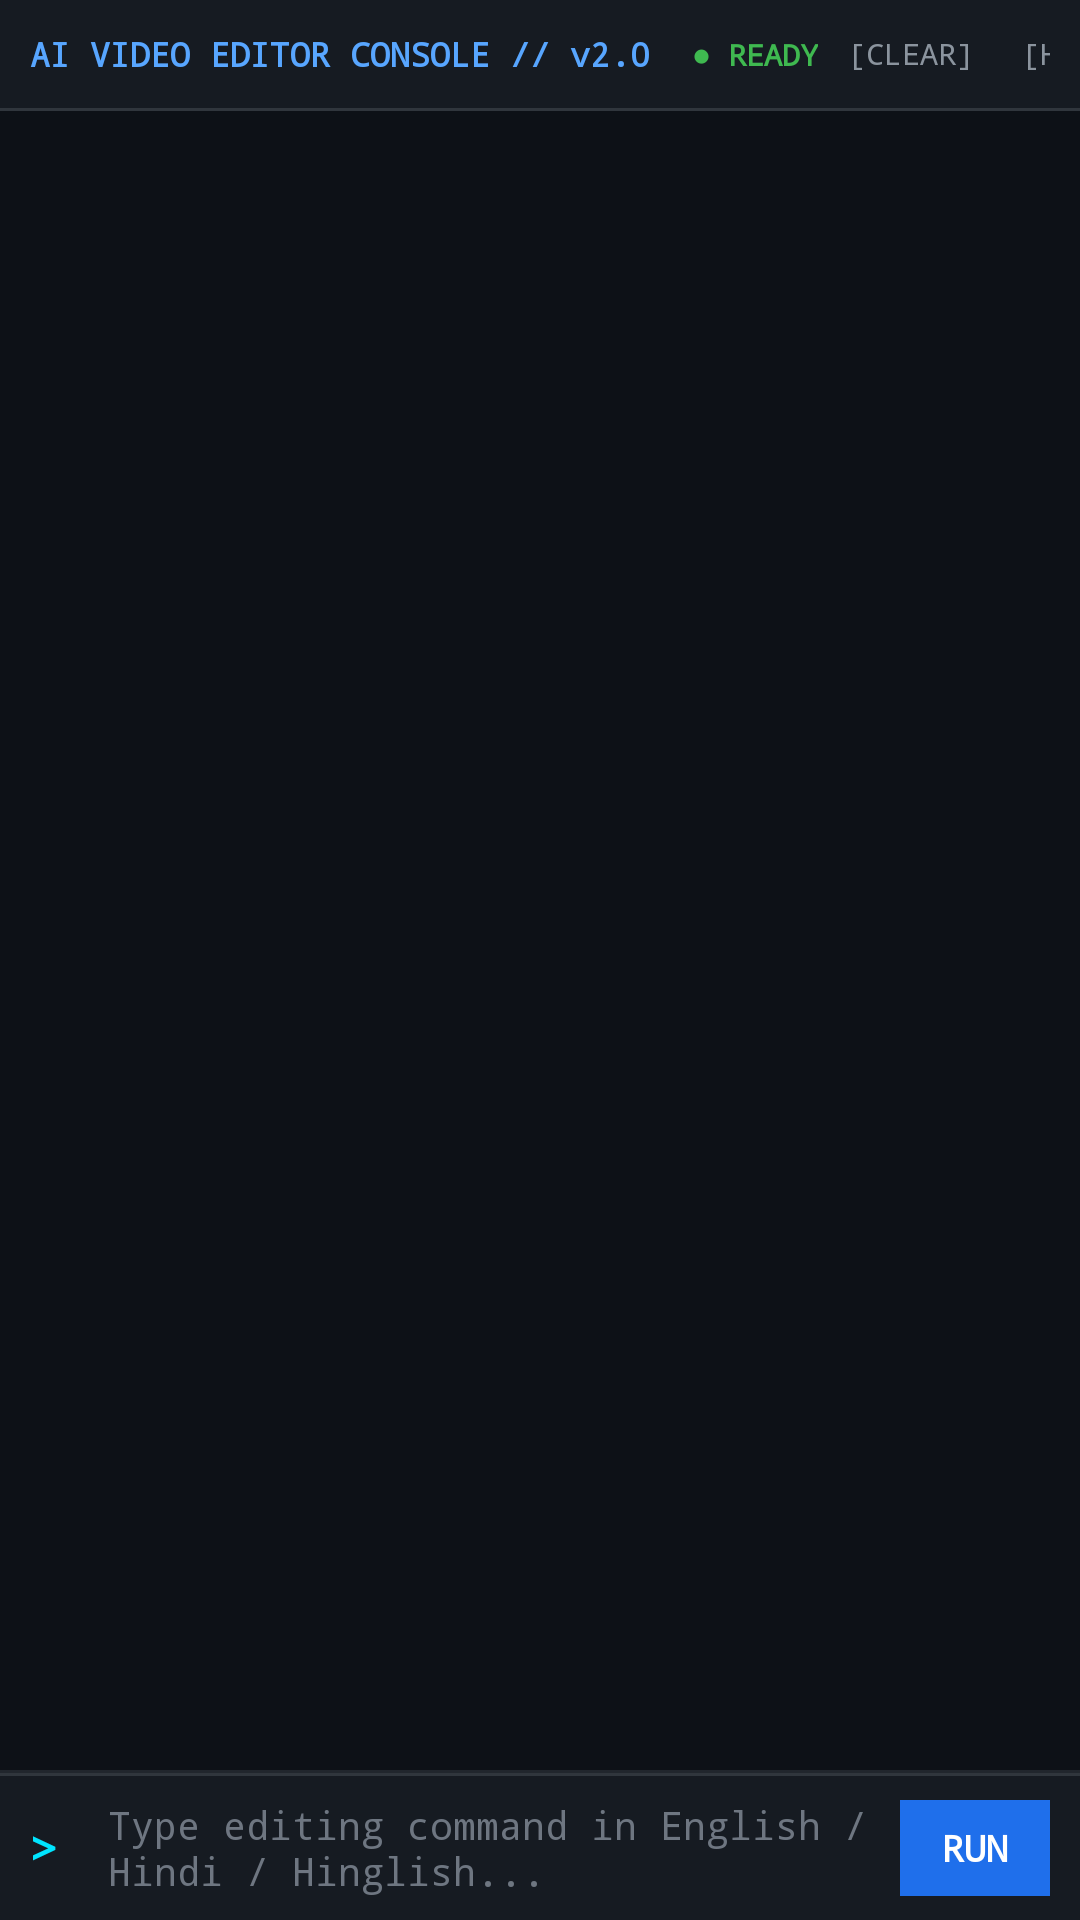

This screen was rendered from an Android layout file. Write that file and the resources it references.
<!-- AndroidManifest.xml: application theme Theme.Storyline -->
<!-- res/layout/view_ai_terminal_console.xml -->
<?xml version="1.0" encoding="utf-8"?>
<LinearLayout xmlns:android="http://schemas.android.com/apk/res/android"
    xmlns:app="http://schemas.android.com/apk/res-auto"
    xmlns:tools="http://schemas.android.com/tools"
    android:id="@+id/aiTerminalRoot"
    android:layout_width="match_parent"
    android:layout_height="match_parent"
    android:orientation="vertical"
    android:background="#0D1117"
    android:clickable="true"
    android:focusable="true">

    
    <LinearLayout
        android:id="@+id/terminalHeaderLayout"
        android:layout_width="match_parent"
        android:layout_height="36dp"
        android:orientation="horizontal"
        android:gravity="center_vertical"
        android:background="#161B22"
        android:paddingStart="10dp"
        android:paddingEnd="10dp">

        <TextView
            android:id="@+id/terminalTitleText"
            android:layout_width="wrap_content"
            android:layout_height="wrap_content"
            android:text="AI VIDEO EDITOR CONSOLE // v2.0"
            android:textColor="#58A6FF"
            android:textSize="11sp"
            android:textStyle="bold"
            android:fontFamily="monospace" />

        <TextView
            android:id="@+id/terminalStatusBadge"
            android:layout_width="wrap_content"
            android:layout_height="wrap_content"
            android:layout_marginStart="8dp"
            android:text="● READY"
            android:textColor="#3FB950"
            android:textSize="10sp"
            android:textStyle="bold"
            android:fontFamily="monospace"
            android:paddingStart="6dp"
            android:paddingEnd="6dp"
            android:paddingTop="2dp"
            android:paddingBottom="2dp" />

        <View
            android:layout_width="0dp"
            android:layout_height="0dp"
            android:layout_weight="1" />

        <TextView
            android:id="@+id/terminalClearButton"
            android:layout_width="wrap_content"
            android:layout_height="wrap_content"
            android:layout_marginEnd="8dp"
            android:text="[CLEAR]"
            android:textColor="#8B949E"
            android:textSize="10sp"
            android:fontFamily="monospace"
            android:clickable="true"
            android:focusable="true"
            android:padding="4dp" />

        <TextView
            android:id="@+id/terminalHistoryButton"
            android:layout_width="wrap_content"
            android:layout_height="wrap_content"
            android:layout_marginEnd="6dp"
            android:text="[HISTORY]"
            android:textColor="#8B949E"
            android:textSize="10sp"
            android:fontFamily="monospace"
            android:clickable="true"
            android:focusable="true"
            android:padding="4dp" />

        <TextView
            android:id="@+id/terminalCloseButton"
            android:layout_width="wrap_content"
            android:layout_height="wrap_content"
            android:text="[✕]"
            android:textColor="#8B949E"
            android:textSize="11sp"
            android:textStyle="bold"
            android:fontFamily="monospace"
            android:clickable="true"
            android:focusable="true"
            android:padding="4dp" />
    </LinearLayout>

    <View
        android:layout_width="match_parent"
        android:layout_height="1dp"
        android:background="#30363D" />

    
    <androidx.recyclerview.widget.RecyclerView
        android:id="@+id/terminalLogRecyclerView"
        android:layout_width="match_parent"
        android:layout_height="0dp"
        android:layout_weight="1"
        android:background="#0D1117"
        android:paddingStart="8dp"
        android:paddingEnd="8dp"
        android:paddingTop="4dp"
        android:paddingBottom="4dp"
        android:clipToPadding="false"
        android:scrollbars="vertical" />

    <View
        android:layout_width="match_parent"
        android:layout_height="1dp"
        android:background="#21262D" />

    
    <HorizontalScrollView
        android:id="@+id/terminalChipsScroll"
        android:layout_width="match_parent"
        android:layout_height="wrap_content"
        android:visibility="gone"
        android:background="#161B22"
        android:scrollbars="none"
        android:paddingTop="4dp"
        android:paddingBottom="4dp">

        <LinearLayout
            android:id="@+id/terminalChipsContainer"
            android:layout_width="wrap_content"
            android:layout_height="wrap_content"
            android:orientation="horizontal"
            android:paddingStart="8dp"
            android:paddingEnd="8dp"
            android:gravity="center_vertical">

            <TextView
                android:id="@+id/chipAutopilot"
                android:layout_width="wrap_content"
                android:layout_height="wrap_content"
                android:layout_marginEnd="6dp"
                android:text="[$ autopilot --viral]"
                android:textColor="#79C0FF"
                android:textSize="11sp"
                android:fontFamily="monospace"
                android:clickable="true"
                android:focusable="true"
                android:paddingStart="8dp"
                android:paddingEnd="8dp"
                android:paddingTop="4dp"
                android:paddingBottom="4dp" />

            <TextView
                android:id="@+id/chipSilence"
                android:layout_width="wrap_content"
                android:layout_height="wrap_content"
                android:layout_marginEnd="6dp"
                android:text="[$ trim --silence]"
                android:textColor="#79C0FF"
                android:textSize="11sp"
                android:fontFamily="monospace"
                android:clickable="true"
                android:focusable="true"
                android:paddingStart="8dp"
                android:paddingEnd="8dp"
                android:paddingTop="4dp"
                android:paddingBottom="4dp" />

            <TextView
                android:id="@+id/chipLut"
                android:layout_width="wrap_content"
                android:layout_height="wrap_content"
                android:layout_marginEnd="6dp"
                android:text="[$ lut --teal-orange]"
                android:textColor="#79C0FF"
                android:textSize="11sp"
                android:fontFamily="monospace"
                android:clickable="true"
                android:focusable="true"
                android:paddingStart="8dp"
                android:paddingEnd="8dp"
                android:paddingTop="4dp"
                android:paddingBottom="4dp" />

            <TextView
                android:id="@+id/chipBeatcut"
                android:layout_width="wrap_content"
                android:layout_height="wrap_content"
                android:layout_marginEnd="6dp"
                android:text="[$ beatcut --punchy]"
                android:textColor="#79C0FF"
                android:textSize="11sp"
                android:fontFamily="monospace"
                android:clickable="true"
                android:focusable="true"
                android:paddingStart="8dp"
                android:paddingEnd="8dp"
                android:paddingTop="4dp"
                android:paddingBottom="4dp" />

            <TextView
                android:id="@+id/chipCaptions"
                android:layout_width="wrap_content"
                android:layout_height="wrap_content"
                android:layout_marginEnd="6dp"
                android:text="[$ captions --auto]"
                android:textColor="#79C0FF"
                android:textSize="11sp"
                android:fontFamily="monospace"
                android:clickable="true"
                android:focusable="true"
                android:paddingStart="8dp"
                android:paddingEnd="8dp"
                android:paddingTop="4dp"
                android:paddingBottom="4dp" />

        </LinearLayout>
    </HorizontalScrollView>

    <View
        android:layout_width="match_parent"
        android:layout_height="1dp"
        android:background="#30363D" />

    
    <LinearLayout
        android:id="@+id/terminalInputBar"
        android:layout_width="match_parent"
        android:layout_height="wrap_content"
        android:minHeight="48dp"
        android:orientation="horizontal"
        android:gravity="center_vertical"
        android:background="#161B22"
        android:paddingStart="10dp"
        android:paddingEnd="10dp"
        android:paddingTop="4dp"
        android:paddingBottom="4dp">

        <TextView
            android:id="@+id/terminalPromptPrefix"
            android:layout_width="wrap_content"
            android:layout_height="wrap_content"
            android:text="&gt; "
            android:textColor="#00E5FF"
            android:textSize="15sp"
            android:textStyle="bold"
            android:fontFamily="monospace"
            android:layout_marginEnd="4dp" />

        <EditText
            android:id="@+id/terminalInputEditText"
            android:layout_width="0dp"
            android:layout_height="wrap_content"
            android:layout_weight="1"
            android:minHeight="38dp"
            android:hint="Type editing command in English / Hindi / Hinglish..."
            android:textColorHint="#6E7681"
            android:textColor="#F0F6FC"
            android:textSize="13sp"
            android:fontFamily="monospace"
            android:background="@null"
            android:imeOptions="actionSend"
            android:inputType="textCapSentences|textMultiLine"
            android:maxLines="3"
            android:paddingStart="4dp"
            android:paddingEnd="4dp" />

        <TextView
            android:id="@+id/terminalRunButton"
            android:layout_width="wrap_content"
            android:layout_height="32dp"
            android:text="RUN"
            android:textColor="#FFFFFF"
            android:textSize="12sp"
            android:textStyle="bold"
            android:fontFamily="monospace"
            android:gravity="center"
            android:paddingStart="14dp"
            android:paddingEnd="14dp"
            android:clickable="true"
            android:focusable="true"
            android:background="#1F6FEB" />
    </LinearLayout>

</LinearLayout>
<!-- resources referenced by this layout -->
<resources>
  <style name="Theme.Storyline" parent="Theme.AppCompat.NoActionBar">
          <item name="colorPrimary">@color/primary_dark</item>
          <item name="colorPrimaryDark">@color/surface_darker</item>
          <item name="colorAccent">@color/accent_blue</item>
          <item name="android:forceDarkAllowed">false</item>
          <item name="android:windowBackground">@color/primary_dark</item>
          <item name="android:windowNoTitle">true</item>
          <item name="android:windowFullscreen">false</item>
          <item name="android:windowActionBar">false</item>
          <item name="android:windowLightStatusBar">false</item>
          <item name="android:statusBarColor">@android:color/transparent</item>
          <item name="android:navigationBarColor">@android:color/transparent</item>
          <item name="android:enforceNavigationBarContrast">false</item>
          <item name="android:enforceStatusBarContrast">false</item>
          <item name="android:textColorPrimary">@color/text_primary</item>
          <item name="android:textColorSecondary">@color/text_secondary</item>
          <item name="android:buttonStyle">@style/Widget.Button</item>
          <item name="alertDialogTheme">@style/Theme.Storyline.Dialog</item>
          <item name="android:dialogTheme">@style/Theme.Storyline.Dialog</item>
      </style>
  <color name="primary_dark">#090B0F</color>
  <color name="surface_darker">#090B0F</color>
  <color name="accent_blue">#388BFD</color>
  <color name="text_primary">#FFFFFF</color>
  <color name="text_secondary">#8A99AD</color>
  <style name="Widget.Button" parent="Widget.AppCompat.Button">
          <item name="android:textColor">@color/text_primary</item>
          <item name="android:textSize">14sp</item>
          <item name="android:minHeight">48dp</item>
          <item name="android:minWidth">48dp</item>
      </style>
  <style name="Theme.Storyline.Dialog" parent="Theme.AppCompat.Dialog.Alert">
          <item name="android:windowBackground">@drawable/dialog_background</item>
          <item name="android:textColorPrimary">@color/text_primary</item>
          <item name="android:textColorSecondary">@color/text_secondary</item>
          <item name="colorAccent">@color/accent_blue</item>
          <item name="buttonBarPositiveButtonStyle">@style/DialogButton.Positive</item>
          <item name="buttonBarNegativeButtonStyle">@style/DialogButton.Negative</item>
          <item name="buttonBarNeutralButtonStyle">@style/DialogButton.Neutral</item>
      </style>
  <!-- drawable dialog_background (drawable) -->
  <?xml version="1.0" encoding="utf-8"?>
  <shape xmlns:android="http://schemas.android.com/apk/res/android"
      android:shape="rectangle">
      <solid android:color="@color/bg_surface" />
      <stroke
          android:width="1dp"
          android:color="@color/border_subtle" />
      <corners android:radius="@dimen/radius_lg" />
  </shape>
  <style name="DialogButton.Positive" parent="Widget.AppCompat.Button.ButtonBar.AlertDialog">
          <item name="android:textColor">@color/accent_blue</item>
          <item name="android:fontFamily">sans-serif-medium</item>
          <item name="android:textSize">14sp</item>
      </style>
  <style name="DialogButton.Negative" parent="Widget.AppCompat.Button.ButtonBar.AlertDialog">
          <item name="android:textColor">@color/text_secondary</item>
          <item name="android:fontFamily">sans-serif-medium</item>
          <item name="android:textSize">14sp</item>
      </style>
  <style name="DialogButton.Neutral" parent="Widget.AppCompat.Button.ButtonBar.AlertDialog">
          <item name="android:textColor">@color/semantic_destructive</item>
          <item name="android:fontFamily">sans-serif-medium</item>
          <item name="android:textSize">14sp</item>
      </style>
  <color name="bg_surface">#11151B</color>
  <color name="border_subtle">#1B222C</color>
  <dimen name="radius_lg">16dp</dimen>
  <color name="semantic_destructive">#F85149</color>
</resources>
